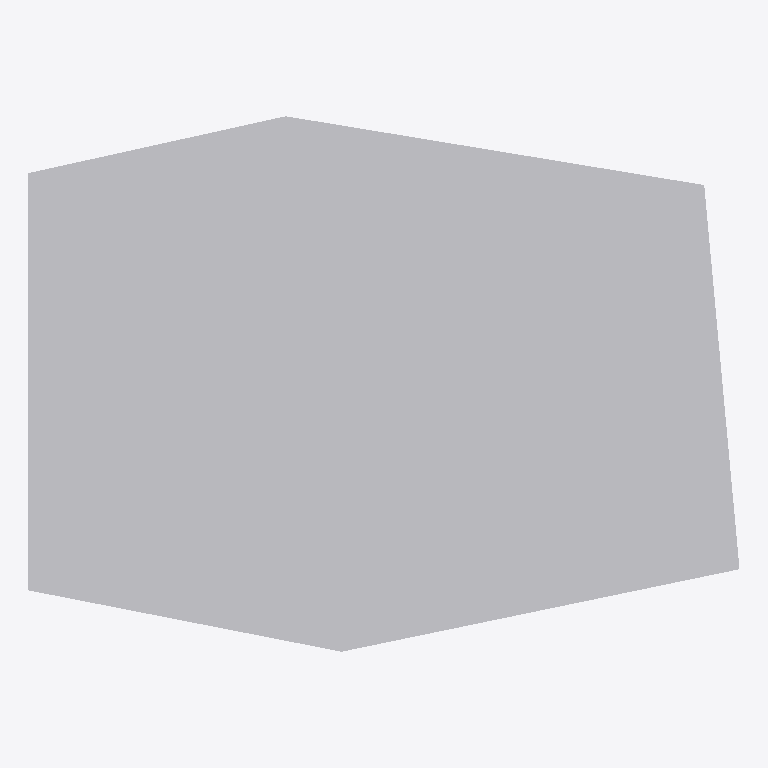
Plan cut of the same IFC building model at storey 'Level 0' (level 0.00 m, cut at 1.40 m), seen from above with north up, elements coloured by IFC class: 1 other element (light grey). Cut surfaces are drawn darker.
Extent 51.7 m × 38.9 m × 3.0 m (x, y, z). Storeys (3): Level 0 at 0.00 m; Level 0 at 0.00 m; Level 1 at 4.00 m. Elements (29): 15 IfcBeam, 12 IfcColumn, 2 IfcBuildingElementProxy.

HEADER;
FILE_DESCRIPTION(('ViewDefinition [DesignTransferView_V1.0]'),'2;1');
FILE_NAME('AlexModel2.ifc','2020-03-01T13:14:06',(''),(''),'The EXPRESS Data Manager Version 5.02.0100.07 : 28 Aug 2013','20190225_1515(x64) - Exporter 19.2.0.0 - Alternate UI 19.2.0.0','');
FILE_SCHEMA(('IFC4'));
ENDSEC;
DATA;
#108=IFCPROJECT('3hxJQiUrL7AekZvrbkYBb1',#42,'Project Number',$,$,'Project Name','Project Status',(#99),#94);
#8482=IFCPROJECT('3hxJQiUrL7AekZvrbkYBb1',#8457,'Project Number',$,$,'Project Name','Project Status',(#8483),#10744);
#148=IFCSITE('3hxJQiUrL7AekZvrbkYBb3',#42,'Default',$,$,#145,$,$,.ELEMENT.,$,$,$,$,$);
#8464=IFCSITE('3hxJQiUrL7AekZvrbkYBb3',#8457,'Default',$,$,#8461,$,$,.ELEMENT.,$,$,$,$,$);
#123=IFCBUILDING('3hxJQiUrL7AekZvrbkYBb0',#42,'',$,$,#33,$,'',.ELEMENT.,$,$,$);
#8472=IFCBUILDING('3hxJQiUrL7AekZvrbkYBb0',#8457,'',$,$,#8460,$,'',.ELEMENT.,$,$,$);
#136=IFCBUILDINGSTOREY('3hxJQiUrL7AekZvrcHTqU6',#42,'Level 0',$,'Level:Circle Head - Project Datum',#134,$,'Level 0',.ELEMENT.,0.0);
#142=IFCBUILDINGSTOREY('3hxJQiUrL7AekZvrcHTqG7',#42,'Level 1',$,'Level:Circle Head - Project Datum',#141,$,'Level 1',.ELEMENT.,4000.0);
#8474=IFCBUILDINGSTOREY('3hxJQiUrL7AekZvrcHTqU6',#8457,'Level 0',$,'Level:Circle Head - Project Datum',#8459,$,'Level 0',.ELEMENT.,0.0);
#12047=IFCBUILDINGELEMENTPROXY('3KbExTwY9DjQZtnpECETyF',#11528,'Surface:2613073',$,$,#12054,#12060,'2613073',.NOTDEFINED.);
ENDSEC;